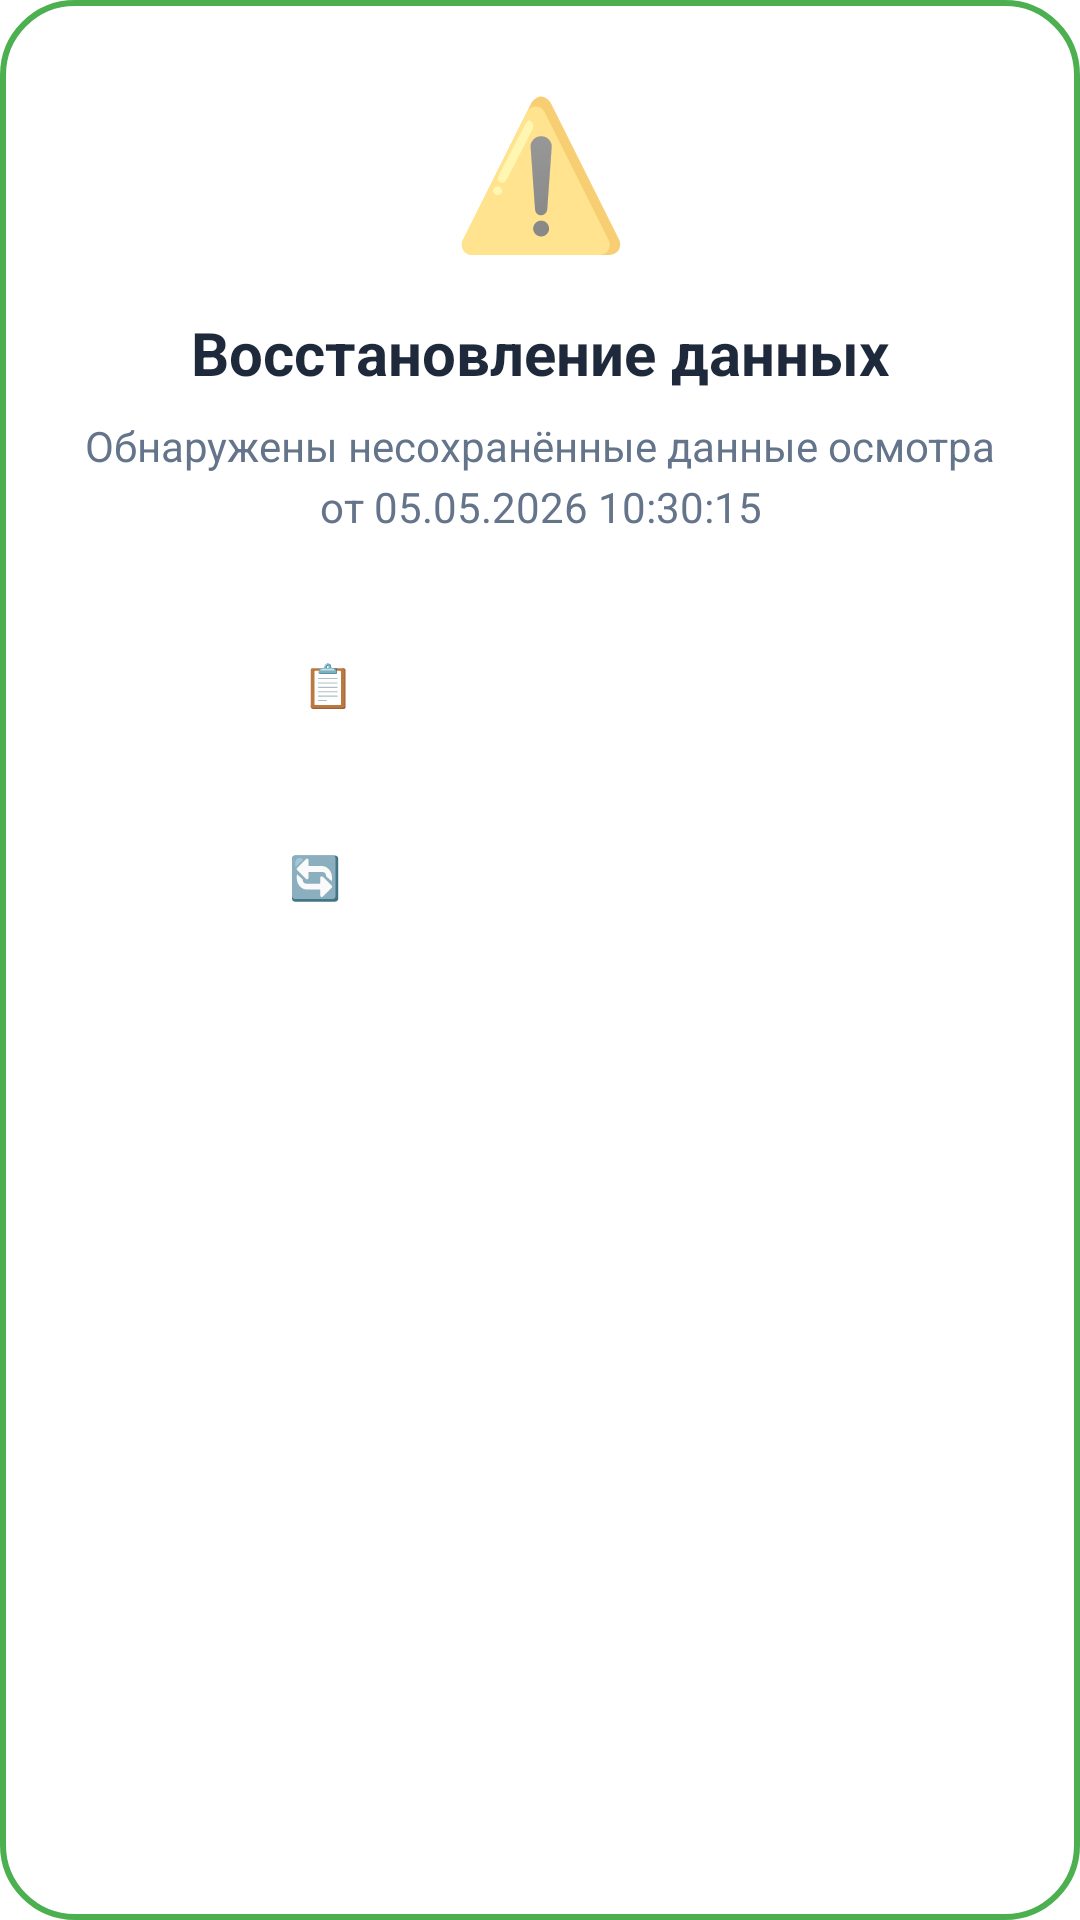

Layout XML and referenced resources for this Android screen:
<!-- AndroidManifest.xml: application theme Theme.Ps_inspection.NoActionBar -->
<!-- res/layout/dialog_restore_inspection.xml -->
<?xml version="1.0" encoding="utf-8"?>
<LinearLayout xmlns:android="http://schemas.android.com/apk/res/android"
    android:layout_width="match_parent"
    android:layout_height="wrap_content"
    android:orientation="vertical"
    android:padding="24dp"
    android:background="@drawable/dialog_background">

    
    <TextView
        android:layout_width="64dp"
        android:layout_height="64dp"
        android:text="⚠️"
        android:textSize="48sp"
        android:gravity="center"
        android:layout_gravity="center"
        android:layout_marginBottom="16dp" />

    
    <TextView
        android:layout_width="match_parent"
        android:layout_height="wrap_content"
        android:text="Восстановление данных"
        android:textColor="#1E293B"
        android:textSize="20sp"
        android:textStyle="bold"
        android:gravity="center"
        android:layout_marginBottom="8dp" />

    
    <TextView
        android:id="@+id/tvRestoreMessage"
        android:layout_width="match_parent"
        android:layout_height="wrap_content"
        android:text="Обнаружены несохранённые данные осмотра от 05.05.2026 10:30:15"
        android:textColor="#64748B"
        android:textSize="14sp"
        android:gravity="center"
        android:layout_marginBottom="24dp"
        android:lineSpacingExtra="4dp" />

    
    <Button
        android:id="@+id/btnRestore"
        android:layout_width="match_parent"
        android:layout_height="52dp"
        android:text="📋 Продолжить осмотр"
        android:textSize="14sp"
        android:textStyle="bold"
        android:textColor="#FFFFFF"
        android:background="@drawable/btn_green_rounded"
        android:layout_marginBottom="12dp"
        android:textAllCaps="false" />

    
    <Button
        android:id="@+id/btnNewInspection"
        android:layout_width="match_parent"
        android:layout_height="52dp"
        android:text="🔄 Начать новый осмотр"
        android:textSize="14sp"
        android:textStyle="bold"
        android:textColor="#FFFFFF"
        android:background="@drawable/btn_red_rounded"
        android:textAllCaps="false" />

</LinearLayout>
<!-- resources referenced by this layout -->
<resources>
  <!-- drawable dialog_background (drawable) -->
  <?xml version="1.0" encoding="utf-8"?>
  <shape xmlns:android="http://schemas.android.com/apk/res/android"
      android:shape="rectangle">
      <solid android:color="#FFFFFF" />
      <corners android:radius="24dp" />
      <stroke
          android:color="#4CAF50"
          android:width="2dp" />
  </shape>
  <style name="Theme.Ps_inspection.NoActionBar" parent="Theme.MaterialComponents.DayNight.NoActionBar">
          <item name="colorPrimary">@color/purple_500</item>
          <item name="colorPrimaryVariant">@color/purple_700</item>
          <item name="colorOnPrimary">@color/white</item>
          <item name="colorSecondary">@color/teal_200</item>
          <item name="colorSecondaryVariant">@color/teal_700</item>
          <item name="colorOnSecondary">@color/black</item>
          <item name="android:statusBarColor">#1E293B</item>
          <item name="android:windowLightStatusBar">false</item>
          <item name="android:windowTranslucentStatus">false</item>
      </style>
  <color name="purple_500">#FF6200EE</color>
  <color name="purple_700">#FF3700B3</color>
  <color name="white">#FFFFFFFF</color>
  <color name="teal_200">#FF03DAC5</color>
  <color name="teal_700">#FF018786</color>
  <color name="black">#FF000000</color>
</resources>
